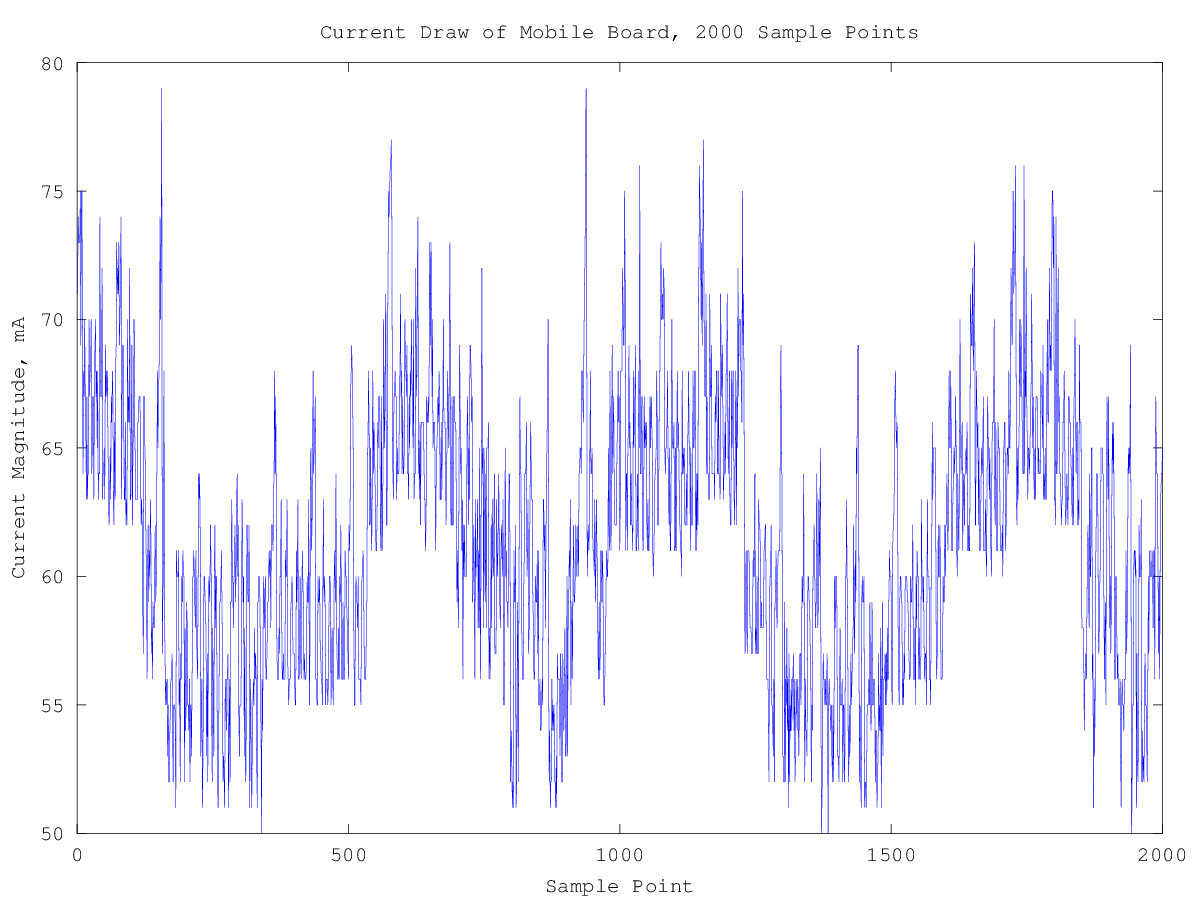

The file beside this chart, header and first rows:
71, 213.0
74, 222.0
73, 219.0
73, 219.0
73, 219.0
75, 225.0
69, 207.0
75, 225.0
75, 225.0
68, 204.0
64, 192.0
68, 204.0
67, 201.0
70, 210.0
67, 201.0
66, 198.0
63, 189.0
67, 201.0
63, 189.0
64, 192.0
64, 192.0
70, 210.0
67, 201.0
68, 204.0
68, 204.0
70, 210.0
64, 192.0
65, 195.0
67, 201.0
67, 201.0
63, 189.0
68, 204.0
69, 207.0
70, 210.0
67, 201.0
68, 204.0
65, 195.0
68, 204.0
63, 189.0
64, 192.0
64, 192.0
74, 222.0
67, 201.0
67, 201.0
67, 201.0
72, 216.0
63, 189.0
64, 192.0
64, 192.0
65, 195.0
63, 189.0
69, 207.0
67, 201.0
68, 204.0
67, 201.0
68, 204.0
65, 195.0
63, 189.0
62, 186.0
63, 189.0
65, 195.0
... 3,939 more rows
